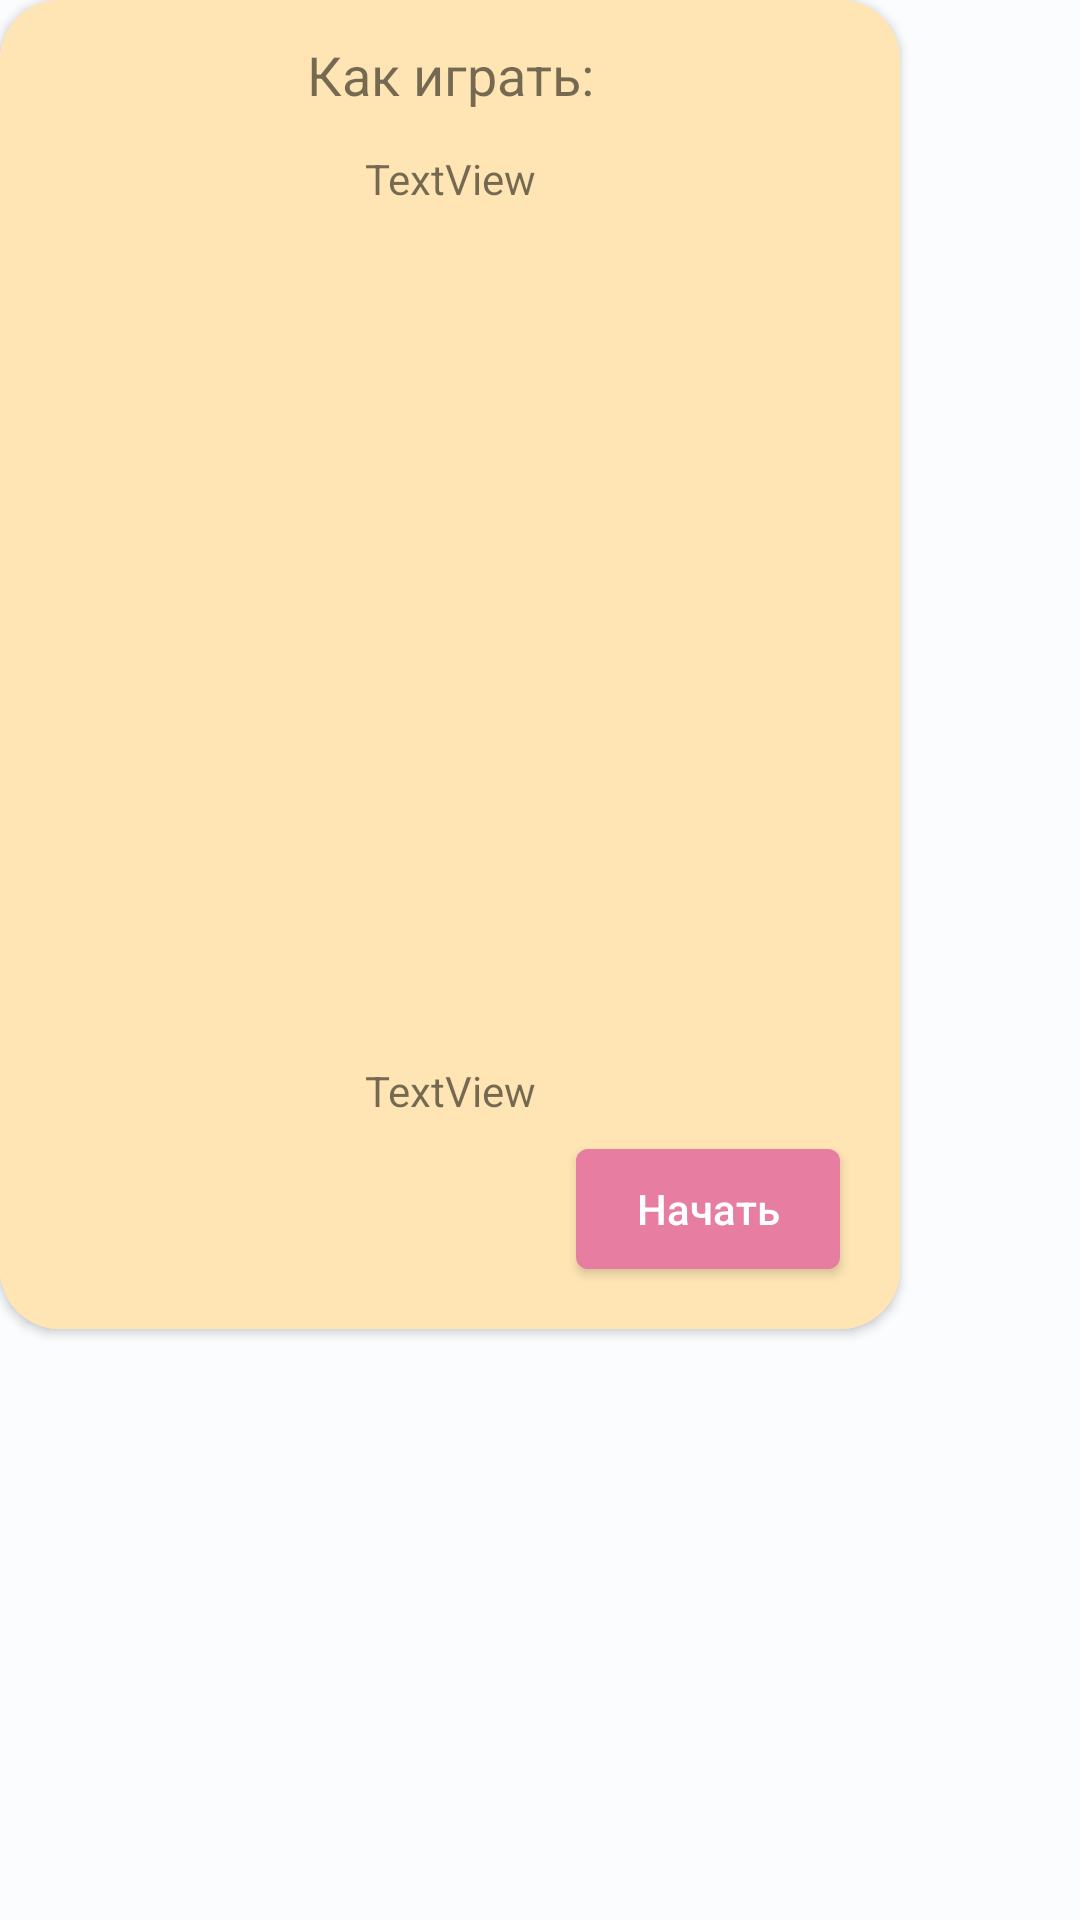

Android layout source for this screen:
<!-- AndroidManifest.xml: application theme Theme.BrainBoostt -->
<!-- res/layout/dialog_rules.xml -->
<?xml version="1.0" encoding="utf-8"?>
<LinearLayout xmlns:android="http://schemas.android.com/apk/res/android"
    xmlns:tools="http://schemas.android.com/tools"
    android:layout_width="300dp"
    android:layout_height="wrap_content"
    xmlns:app="http://schemas.android.com/apk/res-auto">

    <androidx.cardview.widget.CardView
        android:layout_width="300dp"
        android:layout_height="wrap_content"
        android:padding="10dp"
        android:background="@color/peach"
        app:cardCornerRadius="20dp">

        <LinearLayout
            android:layout_width="300dp"
            android:layout_height="wrap_content"
            android:background="@color/peach"
            android:orientation="vertical">

            <TextView
                android:id="@+id/textViewGameOver"
                android:layout_width="match_parent"
                android:layout_height="50dp"
                android:gravity="center"
                android:textSize="18sp"
                android:text="Как играть:" />

            <androidx.constraintlayout.widget.ConstraintLayout
                android:layout_width="300dp"
                android:layout_height="match_parent"
                android:background="@color/peach">

                <TextView
                    android:id="@+id/textViewInfo"
                    android:layout_width="wrap_content"
                    android:layout_height="wrap_content"
                    android:gravity="center"
                    android:text="TextView"
                    app:layout_constraintEnd_toEndOf="parent"
                    app:layout_constraintStart_toStartOf="parent"
                    app:layout_constraintTop_toTopOf="parent" />

                <Button
                    android:id="@+id/button4"
                    android:layout_width="wrap_content"
                    android:layout_height="40dp"
                    android:layout_marginTop="10dp"
                    android:layout_marginEnd="20dp"
                    android:layout_marginBottom="20dp"
                    android:background="@drawable/button_main"
                    android:text="@string/start"
                    android:textAllCaps="false"
                    android:textColor="@color/white"
                    app:layout_constraintBottom_toBottomOf="parent"
                    app:layout_constraintEnd_toEndOf="parent"
                    app:layout_constraintTop_toBottomOf="@+id/textViewInfoScore" />

                <ImageView
                    android:id="@+id/open_menu"
                    android:layout_width="200dp"
                    android:layout_height="100dp"
                    android:layout_marginTop="10dp"
                    app:layout_constraintEnd_toEndOf="@+id/imageView2"
                    app:layout_constraintStart_toStartOf="@+id/imageView1"
                    app:layout_constraintTop_toBottomOf="@+id/imageView1" />

                <ImageView
                    android:id="@+id/imageView1"
                    android:layout_width="100dp"
                    android:layout_height="150dp"
                    android:layout_marginStart="40dp"
                    android:layout_marginTop="15dp"
                    app:layout_constraintStart_toStartOf="parent"
                    app:layout_constraintTop_toBottomOf="@+id/textViewInfo" />

                <ImageView
                    android:id="@+id/imageView2"
                    android:layout_width="100dp"
                    android:layout_height="150dp"
                    android:layout_marginEnd="40dp"
                    app:layout_constraintEnd_toEndOf="parent"
                    app:layout_constraintTop_toTopOf="@+id/imageView1" />

                <TextView
                    android:id="@+id/textViewInfoScore"
                    android:layout_width="300dp"
                    android:layout_height="wrap_content"
                    android:layout_marginTop="10dp"
                    android:gravity="center"
                    android:text="TextView"
                    app:layout_constraintEnd_toEndOf="parent"
                    app:layout_constraintStart_toStartOf="parent"
                    app:layout_constraintTop_toBottomOf="@+id/open_menu" />
            </androidx.constraintlayout.widget.ConstraintLayout>
        </LinearLayout>
    </androidx.cardview.widget.CardView>
</LinearLayout>
<!-- resources referenced by this layout -->
<resources>
  <color name="peach">#ffe5b4</color>
  <color name="white">#FFFFFFFF</color>
  <!-- drawable button_main (drawable) -->
  <?xml version="1.0" encoding="utf-8"?>
  <ripple xmlns:android="http://schemas.android.com/apk/res/android"
      android:color="#C36182">
      <item>
          <shape android:shape="rectangle">
              <solid android:color="@color/purple"/>
              <corners android:radius="4sp"/>
          </shape>
      </item>
  </ripple>
  <string name="start">Начать</string>
  <style name="Theme.BrainBoostt" parent="Base.Theme.BrainBoostt" />
  <color name="purple">#E77EA1</color>
  <color name="md_theme_light_primary">#00677F</color>
  <color name="md_theme_light_onPrimary">#FFFFFF</color>
  <color name="md_theme_light_primaryContainer">#B6EAFF</color>
  <color name="md_theme_light_onPrimaryContainer">#001F28</color>
  <color name="md_theme_light_secondary">#4C626A</color>
  <color name="md_theme_light_onSecondary">#FFFFFF</color>
  <color name="md_theme_light_secondaryContainer">#CFE6F1</color>
  <color name="md_theme_light_onSecondaryContainer">#071E26</color>
  <color name="md_theme_light_tertiary">#5A5C7E</color>
  <color name="md_theme_light_onTertiary">#FFFFFF</color>
  <color name="md_theme_light_tertiaryContainer">#E0E0FF</color>
  <color name="md_theme_light_onTertiaryContainer">#171937</color>
  <color name="md_theme_light_error">#BA1A1A</color>
  <color name="md_theme_light_errorContainer">#FFDAD6</color>
  <color name="md_theme_light_onError">#FFFFFF</color>
  <color name="md_theme_light_onErrorContainer">#410002</color>
  <color name="md_theme_light_background">#FBFCFE</color>
  <color name="md_theme_light_onBackground">#191C1D</color>
  <color name="md_theme_light_surface">#FBFCFE</color>
  <color name="md_theme_light_onSurface">#191C1D</color>
  <color name="md_theme_light_surfaceVariant">#DBE4E8</color>
  <color name="md_theme_light_onSurfaceVariant">#40484C</color>
  <color name="md_theme_light_outline">#70787C</color>
  <color name="md_theme_light_inverseOnSurface">#EFF1F2</color>
  <color name="md_theme_light_inverseSurface">#2E3132</color>
  <color name="md_theme_light_inversePrimary">#5CD5FB</color>
</resources>
